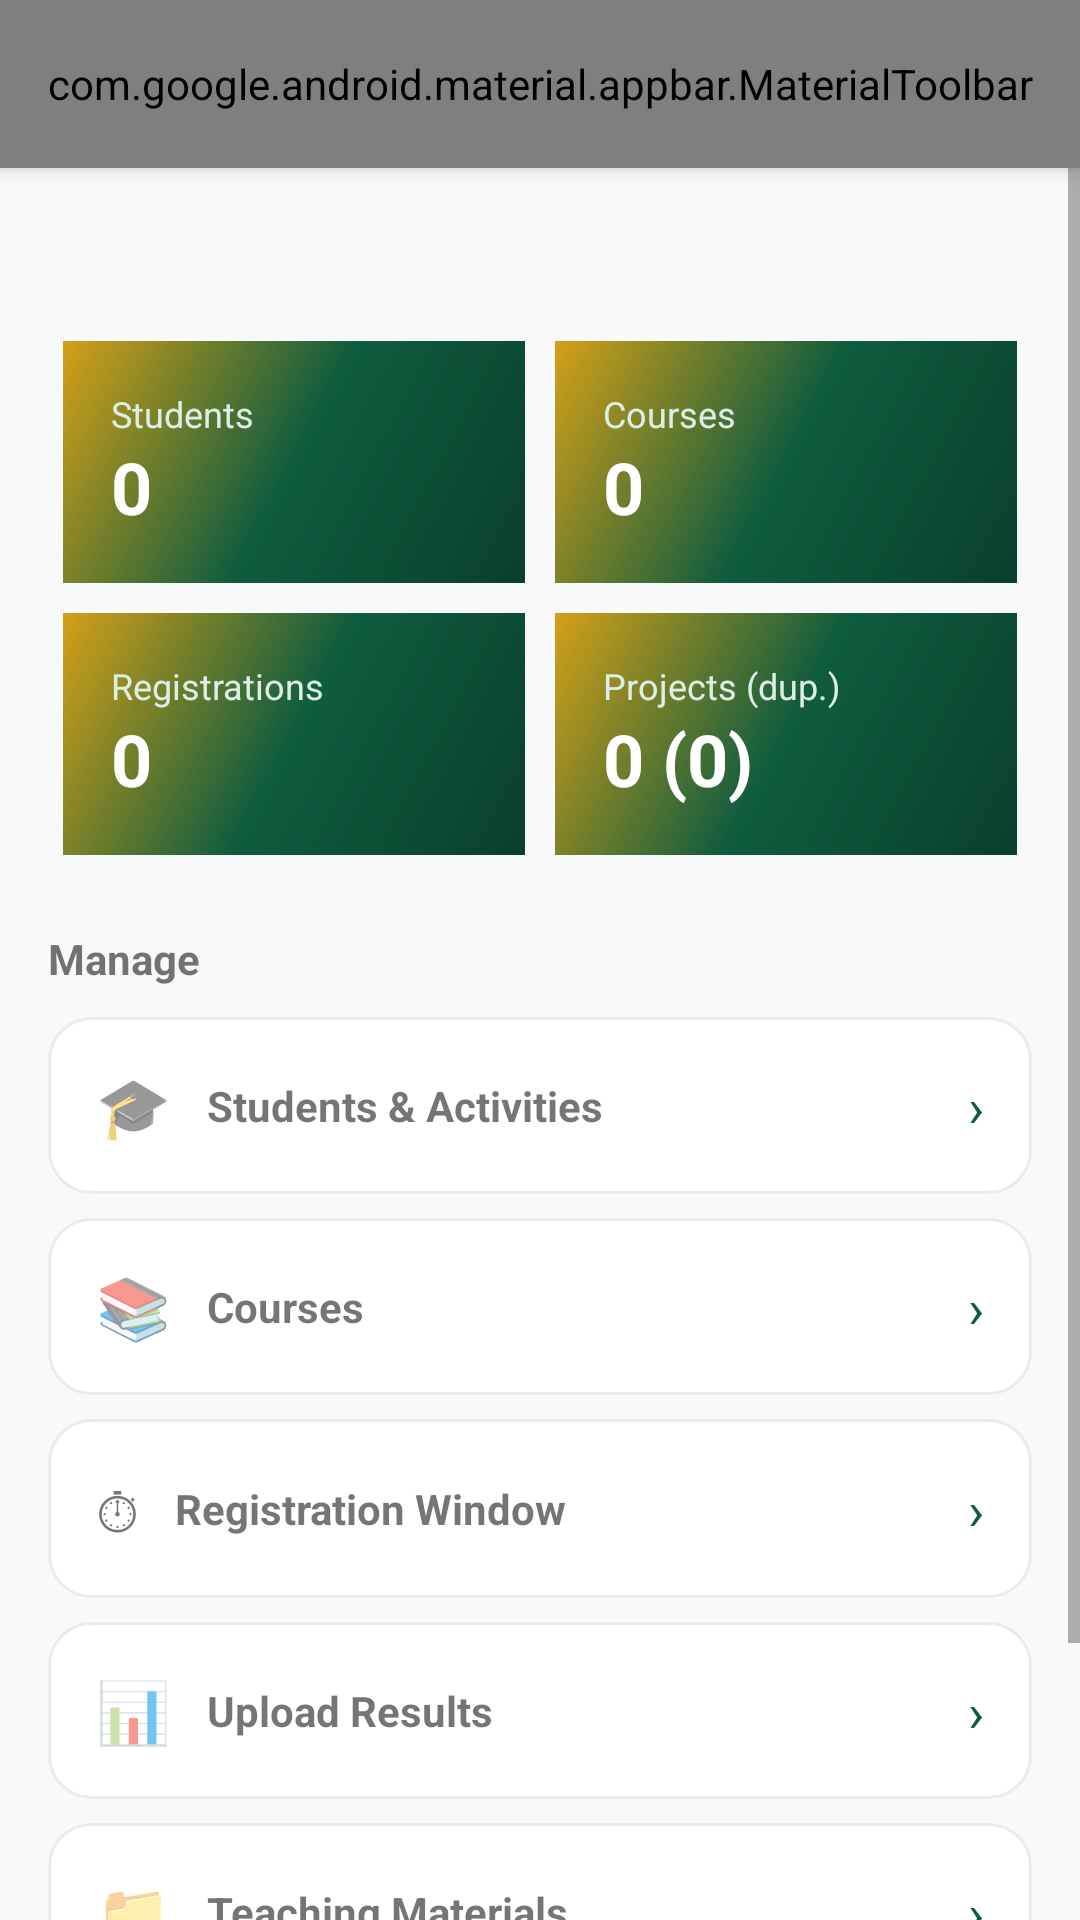

Here is an Android app screen rendered from its layout file. Give the layout XML and the strings, colors and styles it references.
<!-- AndroidManifest.xml: application theme Theme.SRMS -->
<!-- res/layout/activity_admin_dashboard.xml -->
<?xml version="1.0" encoding="utf-8"?>
<LinearLayout xmlns:android="http://schemas.android.com/apk/res/android"
    xmlns:app="http://schemas.android.com/apk/res-auto"
    android:layout_width="match_parent"
    android:layout_height="match_parent"
    android:orientation="vertical"
    android:background="@color/gray_50">

    <com.google.android.material.appbar.MaterialToolbar
        android:id="@+id/toolbar"
        style="@style/Toolbar.SRMS"
        android:layout_width="match_parent"
        android:layout_height="?attr/actionBarSize"
        app:title="Admin Dashboard"
        app:menu="@menu/menu_logout" />

    <ScrollView
        android:layout_width="match_parent"
        android:layout_height="match_parent">

        <LinearLayout
            android:layout_width="match_parent"
            android:layout_height="wrap_content"
            android:orientation="vertical"
            android:padding="16dp">

            <TextView
                android:id="@+id/tvWelcome"
                android:layout_width="match_parent"
                android:layout_height="wrap_content"
                android:textSize="17sp"
                android:textStyle="bold"
                android:layout_marginBottom="14dp" />

            <GridLayout
                android:layout_width="match_parent"
                android:layout_height="wrap_content"
                android:columnCount="2"
                android:rowCount="3">

                <LinearLayout android:id="@+id/statStudents" android:background="@drawable/bg_gradient"
                    android:layout_width="0dp" android:layout_height="wrap_content" android:layout_columnWeight="1"
                    android:layout_margin="5dp" android:orientation="vertical" android:padding="16dp">
                    <TextView android:layout_width="wrap_content" android:layout_height="wrap_content" android:text="Students" android:textColor="#DCEFE4" android:textSize="12sp"/>
                    <TextView android:id="@+id/tvStudentsCount" android:layout_width="wrap_content" android:layout_height="wrap_content" android:text="0" android:textColor="@android:color/white" android:textSize="24sp" android:textStyle="bold"/>
                </LinearLayout>

                <LinearLayout android:background="@drawable/bg_gradient"
                    android:layout_width="0dp" android:layout_height="wrap_content" android:layout_columnWeight="1"
                    android:layout_margin="5dp" android:orientation="vertical" android:padding="16dp">
                    <TextView android:layout_width="wrap_content" android:layout_height="wrap_content" android:text="Courses" android:textColor="#DCEFE4" android:textSize="12sp"/>
                    <TextView android:id="@+id/tvCoursesCount" android:layout_width="wrap_content" android:layout_height="wrap_content" android:text="0" android:textColor="@android:color/white" android:textSize="24sp" android:textStyle="bold"/>
                </LinearLayout>

                <LinearLayout android:background="@drawable/bg_gradient"
                    android:layout_width="0dp" android:layout_height="wrap_content" android:layout_columnWeight="1"
                    android:layout_margin="5dp" android:orientation="vertical" android:padding="16dp">
                    <TextView android:layout_width="wrap_content" android:layout_height="wrap_content" android:text="Registrations" android:textColor="#DCEFE4" android:textSize="12sp"/>
                    <TextView android:id="@+id/tvRegsCount" android:layout_width="wrap_content" android:layout_height="wrap_content" android:text="0" android:textColor="@android:color/white" android:textSize="24sp" android:textStyle="bold"/>
                </LinearLayout>

                <LinearLayout android:background="@drawable/bg_gradient"
                    android:layout_width="0dp" android:layout_height="wrap_content" android:layout_columnWeight="1"
                    android:layout_margin="5dp" android:orientation="vertical" android:padding="16dp">
                    <TextView android:layout_width="wrap_content" android:layout_height="wrap_content" android:text="Projects (dup.)" android:textColor="#DCEFE4" android:textSize="12sp"/>
                    <TextView android:id="@+id/tvProjectsCount" android:layout_width="wrap_content" android:layout_height="wrap_content" android:text="0 (0)" android:textColor="@android:color/white" android:textSize="24sp" android:textStyle="bold"/>
                </LinearLayout>
            </GridLayout>

            <TextView
                android:layout_width="match_parent"
                android:layout_height="wrap_content"
                android:layout_marginTop="20dp"
                android:layout_marginBottom="10dp"
                android:text="Manage"
                android:textStyle="bold" />

            <LinearLayout android:id="@+id/rowStudents" style="@style/CardStyle" android:layout_width="match_parent" android:layout_height="wrap_content" android:layout_marginBottom="8dp" android:orientation="horizontal" android:gravity="center_vertical">
                <TextView android:layout_width="wrap_content" android:layout_height="wrap_content" android:text="🎓" android:textSize="20sp"/>
                <TextView android:layout_width="0dp" android:layout_height="wrap_content" android:layout_weight="1" android:layout_marginStart="12dp" android:text="Students &amp; Activities" android:textStyle="bold"/>
                <TextView android:layout_width="wrap_content" android:layout_height="wrap_content" android:text="›" android:textColor="@color/primary" android:textSize="18sp"/>
            </LinearLayout>

            <LinearLayout android:id="@+id/rowCourses" style="@style/CardStyle" android:layout_width="match_parent" android:layout_height="wrap_content" android:layout_marginBottom="8dp" android:orientation="horizontal" android:gravity="center_vertical">
                <TextView android:layout_width="wrap_content" android:layout_height="wrap_content" android:text="📚" android:textSize="20sp"/>
                <TextView android:layout_width="0dp" android:layout_height="wrap_content" android:layout_weight="1" android:layout_marginStart="12dp" android:text="Courses" android:textStyle="bold"/>
                <TextView android:layout_width="wrap_content" android:layout_height="wrap_content" android:text="›" android:textColor="@color/primary" android:textSize="18sp"/>
            </LinearLayout>

            <LinearLayout android:id="@+id/rowWindow" style="@style/CardStyle" android:layout_width="match_parent" android:layout_height="wrap_content" android:layout_marginBottom="8dp" android:orientation="horizontal" android:gravity="center_vertical">
                <TextView android:layout_width="wrap_content" android:layout_height="wrap_content" android:text="⏱" android:textSize="20sp"/>
                <TextView android:layout_width="0dp" android:layout_height="wrap_content" android:layout_weight="1" android:layout_marginStart="12dp" android:text="Registration Window" android:textStyle="bold"/>
                <TextView android:layout_width="wrap_content" android:layout_height="wrap_content" android:text="›" android:textColor="@color/primary" android:textSize="18sp"/>
            </LinearLayout>

            <LinearLayout android:id="@+id/rowResults" style="@style/CardStyle" android:layout_width="match_parent" android:layout_height="wrap_content" android:layout_marginBottom="8dp" android:orientation="horizontal" android:gravity="center_vertical">
                <TextView android:layout_width="wrap_content" android:layout_height="wrap_content" android:text="📊" android:textSize="20sp"/>
                <TextView android:layout_width="0dp" android:layout_height="wrap_content" android:layout_weight="1" android:layout_marginStart="12dp" android:text="Upload Results" android:textStyle="bold"/>
                <TextView android:layout_width="wrap_content" android:layout_height="wrap_content" android:text="›" android:textColor="@color/primary" android:textSize="18sp"/>
            </LinearLayout>

            <LinearLayout android:id="@+id/rowMaterials" style="@style/CardStyle" android:layout_width="match_parent" android:layout_height="wrap_content" android:layout_marginBottom="8dp" android:orientation="horizontal" android:gravity="center_vertical">
                <TextView android:layout_width="wrap_content" android:layout_height="wrap_content" android:text="📁" android:textSize="20sp"/>
                <TextView android:layout_width="0dp" android:layout_height="wrap_content" android:layout_weight="1" android:layout_marginStart="12dp" android:text="Teaching Materials" android:textStyle="bold"/>
                <TextView android:layout_width="wrap_content" android:layout_height="wrap_content" android:text="›" android:textColor="@color/primary" android:textSize="18sp"/>
            </LinearLayout>

            <LinearLayout android:id="@+id/rowProjects" style="@style/CardStyle" android:layout_width="match_parent" android:layout_height="wrap_content" android:orientation="horizontal" android:gravity="center_vertical">
                <TextView android:layout_width="wrap_content" android:layout_height="wrap_content" android:text="🧪" android:textSize="20sp"/>
                <TextView android:layout_width="0dp" android:layout_height="wrap_content" android:layout_weight="1" android:layout_marginStart="12dp" android:text="Student Projects" android:textStyle="bold"/>
                <TextView android:layout_width="wrap_content" android:layout_height="wrap_content" android:text="›" android:textColor="@color/primary" android:textSize="18sp"/>
            </LinearLayout>
        </LinearLayout>
    </ScrollView>
</LinearLayout>
<!-- resources referenced by this layout -->
<resources>
  <color name="gray_50">#F8F9FA</color>
  <color name="primary">#0F5C3F</color>
  <!-- drawable bg_gradient (drawable) -->
  <?xml version="1.0" encoding="utf-8"?>
  <shape xmlns:android="http://schemas.android.com/apk/res/android">
      <gradient
          android:angle="135"
          android:startColor="@color/primary_dark"
          android:centerColor="@color/primary"
          android:endColor="@color/accent" />
  </shape>
  <style name="CardStyle">
          <item name="android:background">@drawable/bg_card</item>
          <item name="android:padding">16dp</item>
      </style>
  <style name="Toolbar.SRMS" parent="Widget.MaterialComponents.Toolbar.Primary">
          <item name="android:background">@color/primary</item>
          <item name="titleTextColor">@color/white</item>
      </style>
  <style name="Theme.SRMS" parent="Theme.MaterialComponents.DayNight.NoActionBar">
          <item name="colorPrimary">@color/primary</item>
          <item name="colorPrimaryVariant">@color/primary_dark</item>
          <item name="colorOnPrimary">@color/white</item>
          <item name="colorSecondary">@color/accent</item>
          <item name="colorSecondaryVariant">@color/accent</item>
          <item name="colorOnSecondary">@color/primary_dark</item>
          <item name="android:statusBarColor">@color/primary_dark</item>
          <item name="android:windowBackground">@color/gray_50</item>
      </style>
  <color name="primary_dark">#0A3F2B</color>
  <color name="accent">#D4A017</color>
  <!-- drawable bg_card (drawable) -->
  <?xml version="1.0" encoding="utf-8"?>
  <shape xmlns:android="http://schemas.android.com/apk/res/android">
      <solid android:color="@color/white" />
      <corners android:radius="14dp" />
      <stroke android:width="1dp" android:color="@color/gray_200" />
  </shape>
  <color name="white">#FFFFFF</color>
  <color name="gray_200">#E9ECEF</color>
</resources>
